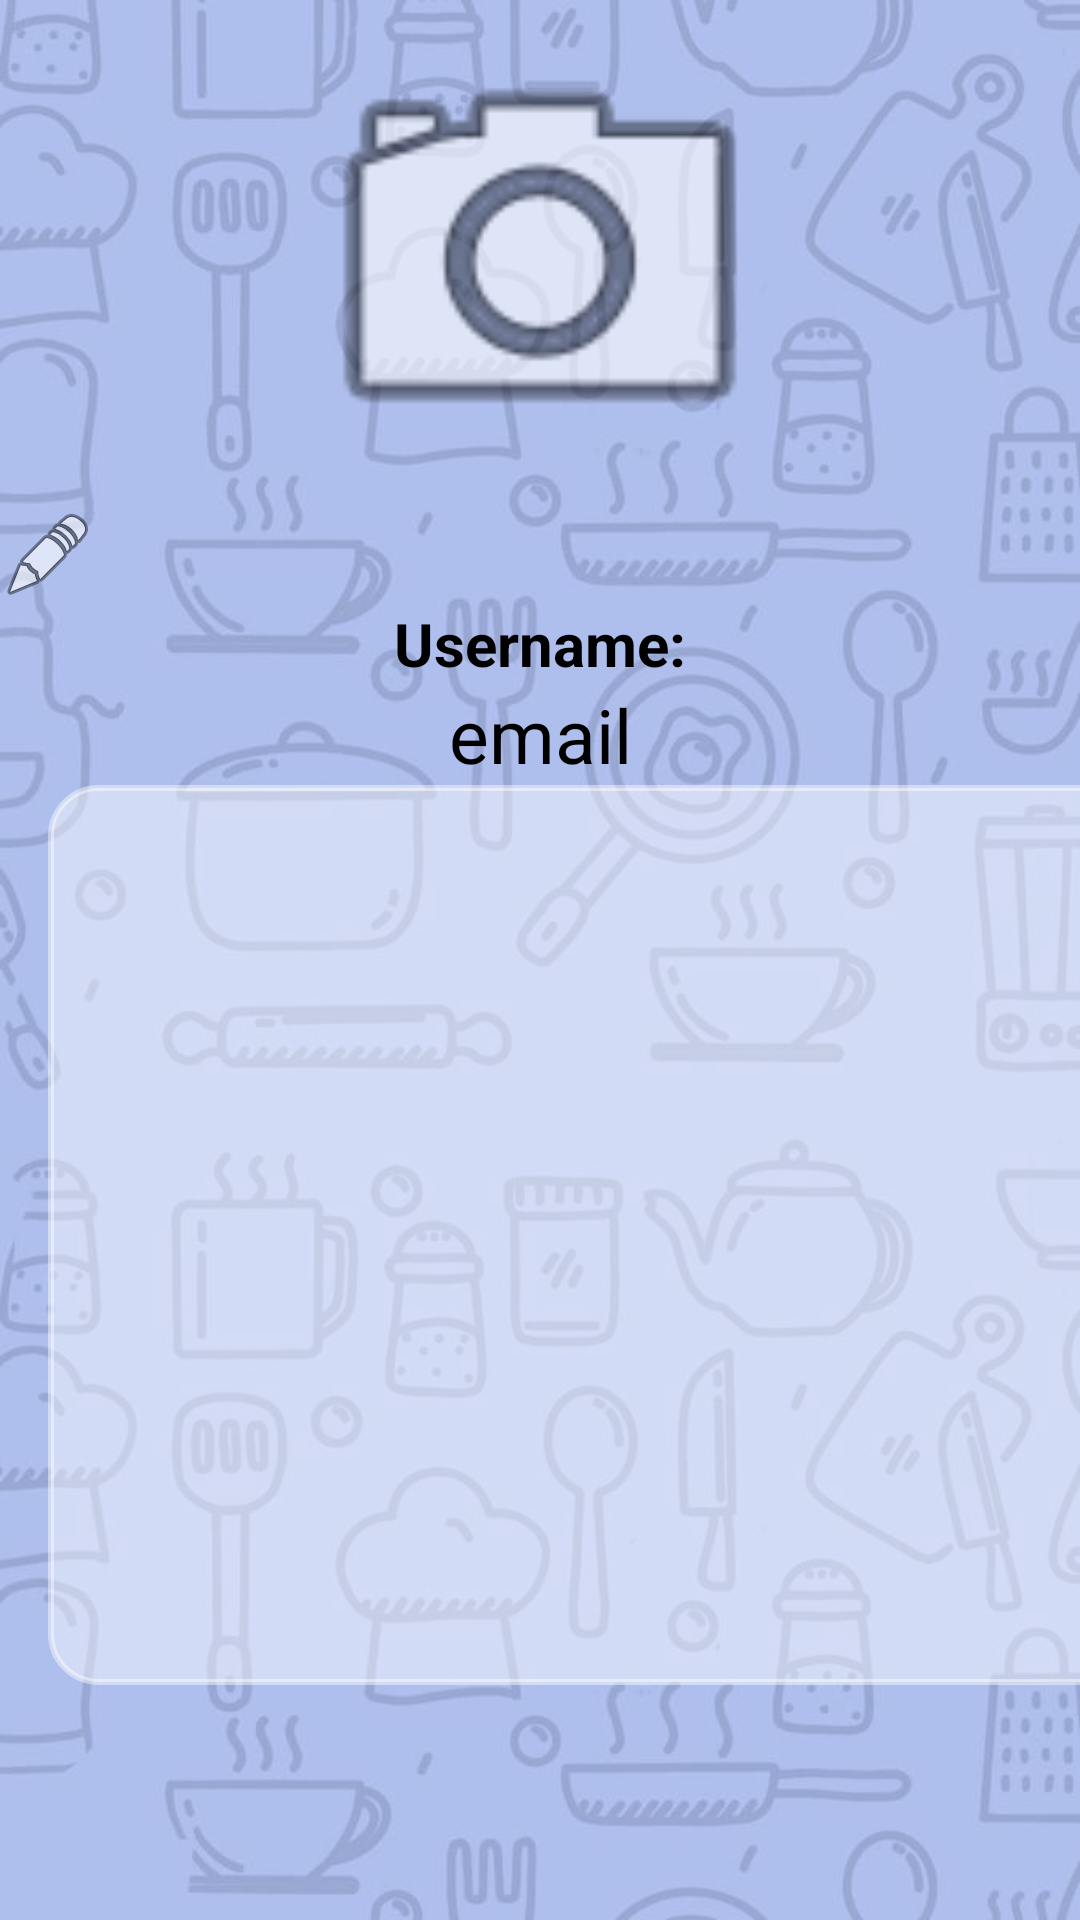

Here is an Android app screen rendered from its layout file. Give the layout XML and the strings, colors and styles it references.
<!-- AndroidManifest.xml: application theme Theme.RecipesApp -->
<!-- res/layout/fragment_profile.xml -->
<?xml version="1.0" encoding="utf-8"?>
<LinearLayout xmlns:android="http://schemas.android.com/apk/res/android"
    xmlns:app="http://schemas.android.com/apk/res-auto"
    xmlns:tools="http://schemas.android.com/tools"
    android:layout_width="match_parent"
    android:layout_height="match_parent"
    android:background="@drawable/appbackground"
    android:orientation="vertical"
    tools:context=".fragment.ProfileFragment">

    <ImageView
        android:id="@+id/img_Profole"
        android:layout_width="match_parent"
        android:layout_height="169dp"
        android:src="@android:drawable/ic_menu_camera" />

    <ImageView
        android:id="@+id/img_edit"
        android:layout_width="wrap_content"
        android:layout_height="wrap_content"
        android:src="@android:drawable/ic_menu_edit" />

    <TextView
        android:id="@+id/tv_user_name"
        android:layout_width="match_parent"
        android:layout_height="wrap_content"
        android:gravity="center"
        android:text="Username:"
        android:textSize="20sp"
        android:textColor="@color/black"
        android:textStyle="bold"/>

    <TextView
        android:id="@+id/tv_email"
        android:layout_width="match_parent"
        android:layout_height="wrap_content"
        android:gravity="center"
        android:text="email"
        android:textSize="25dp"
        android:textColor="@color/black"/>

    <androidx.recyclerview.widget.RecyclerView
        android:id="@+id/rv_profile"
        android:layout_width="368dp"
        android:layout_height="300dp"
        android:background="@drawable/rounded_edittext"
        android:backgroundTint="#70FFFFFF"
        android:layout_marginEnd="16dp"
        android:layout_marginStart="16dp"
      />


</LinearLayout>
<!-- resources referenced by this layout -->
<resources>
  <color name="black">#FF000000</color>
  <!-- drawable appbackground: jpeg bitmap (drawable, 49793 bytes) -->
  <!-- drawable rounded_edittext (drawable) -->
  <shape xmlns:android="http://schemas.android.com/apk/res/android">
      <solid android:color="#FFFFFF"/> 
      <stroke android:width="2dp" android:color="#CCCCCC"/> 
      <corners android:radius="16dp"/> 
      <padding android:left="8dp" android:right="8dp" android:top="8dp" android:bottom="8dp"/>
  </shape>
  <style name="Theme.RecipesApp" parent="Base.Theme.RecipesApp" />
  <style name="Base.Theme.RecipesApp" parent="Theme.Material3.DayNight.NoActionBar">
          
  
          <item name="android:colorPrimaryDark">@color/navigation_bar_color</item>
          <item name="colorPrimary">@color/navigation_bar_color</item>
          <item name="colorPrimaryVariant">@color/navigation_bar_color</item>
          <item name="colorOnPrimary">@color/white</item>
  
          <item name="colorSecondary">@color/navigation_bar_color</item>
          <item name="windowActionBar">false</item>
          <item name="windowNoTitle">true</item>
          <item name="android:actionBarItemBackground">@color/navigation_bar_color</item>
  
          
      </style>
  <color name="navigation_bar_color">#3700B3</color>
  <color name="white">#FFFFFFFF</color>
</resources>
